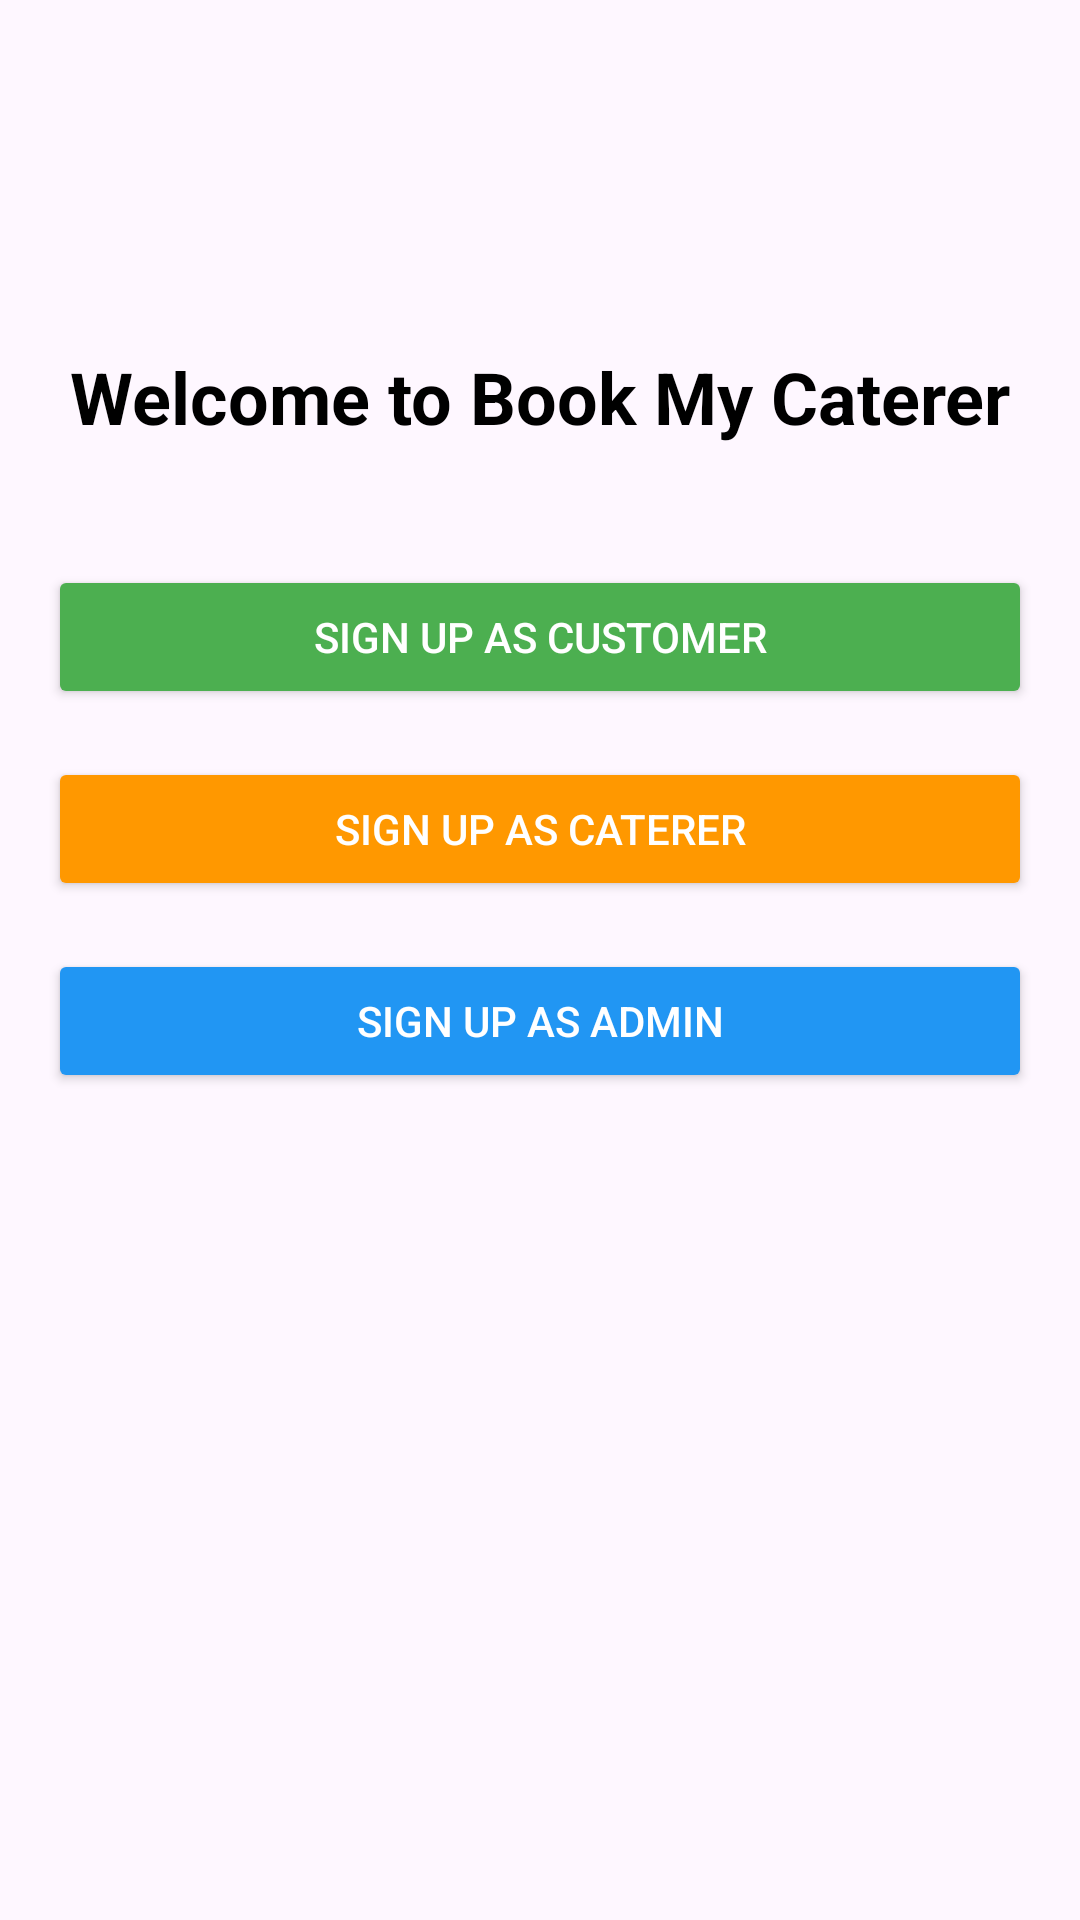

Reconstruct the res/layout file that produces this screen, plus the resources it refers to.
<!-- AndroidManifest.xml: application theme Theme.BookMyCaterer -->
<!-- res/layout/activity_sign_up_as.xml -->
<?xml version="1.0" encoding="utf-8"?>
<androidx.constraintlayout.widget.ConstraintLayout
    xmlns:android="http://schemas.android.com/apk/res/android"
    xmlns:app="http://schemas.android.com/apk/res-auto"
    android:layout_width="match_parent"
    android:layout_height="match_parent"
    android:padding="16dp">

    
    <TextView
        android:id="@+id/welcomeMessage"
        android:layout_width="wrap_content"
        android:layout_height="wrap_content"
        android:text="Welcome to Book My Caterer"
        android:textSize="24sp"
        android:textColor="@android:color/black"
        android:textStyle="bold"
        android:layout_marginTop="100dp"
        app:layout_constraintTop_toTopOf="parent"
        app:layout_constraintStart_toStartOf="parent"
        app:layout_constraintEnd_toEndOf="parent" />

    
    <Button
        android:id="@+id/signupCustomerButton"
        android:layout_width="0dp"
        android:layout_height="wrap_content"
        android:text="Sign Up as Customer"
        android:backgroundTint="#4CAF50"
        android:textColor="@android:color/white"
        android:layout_marginTop="40dp"
        app:layout_constraintTop_toBottomOf="@id/welcomeMessage"
        app:layout_constraintStart_toStartOf="parent"
        app:layout_constraintEnd_toEndOf="parent" />

    
    <Button
        android:id="@+id/signupCatererButton"
        android:layout_width="0dp"
        android:layout_height="wrap_content"
        android:text="Sign Up as Caterer"
        android:backgroundTint="#FF9800"
        android:textColor="@android:color/white"
        android:layout_marginTop="16dp"
        app:layout_constraintTop_toBottomOf="@id/signupCustomerButton"
        app:layout_constraintStart_toStartOf="parent"
        app:layout_constraintEnd_toEndOf="parent" />

    
    <Button
        android:id="@+id/signupAdminButton"
        android:layout_width="0dp"
        android:layout_height="wrap_content"
        android:text="Sign Up as Admin"
        android:backgroundTint="#2196F3"
        android:textColor="@android:color/white"
        android:layout_marginTop="16dp"
        app:layout_constraintTop_toBottomOf="@id/signupCatererButton"
        app:layout_constraintStart_toStartOf="parent"
        app:layout_constraintEnd_toEndOf="parent" />

</androidx.constraintlayout.widget.ConstraintLayout>
<!-- resources referenced by this layout -->
<resources>
  <style name="Theme.BookMyCaterer" parent="Base.Theme.BookMyCaterer" />
  <style name="Base.Theme.BookMyCaterer" parent="Theme.Material3.DayNight.NoActionBar">
          
          
      </style>
</resources>
